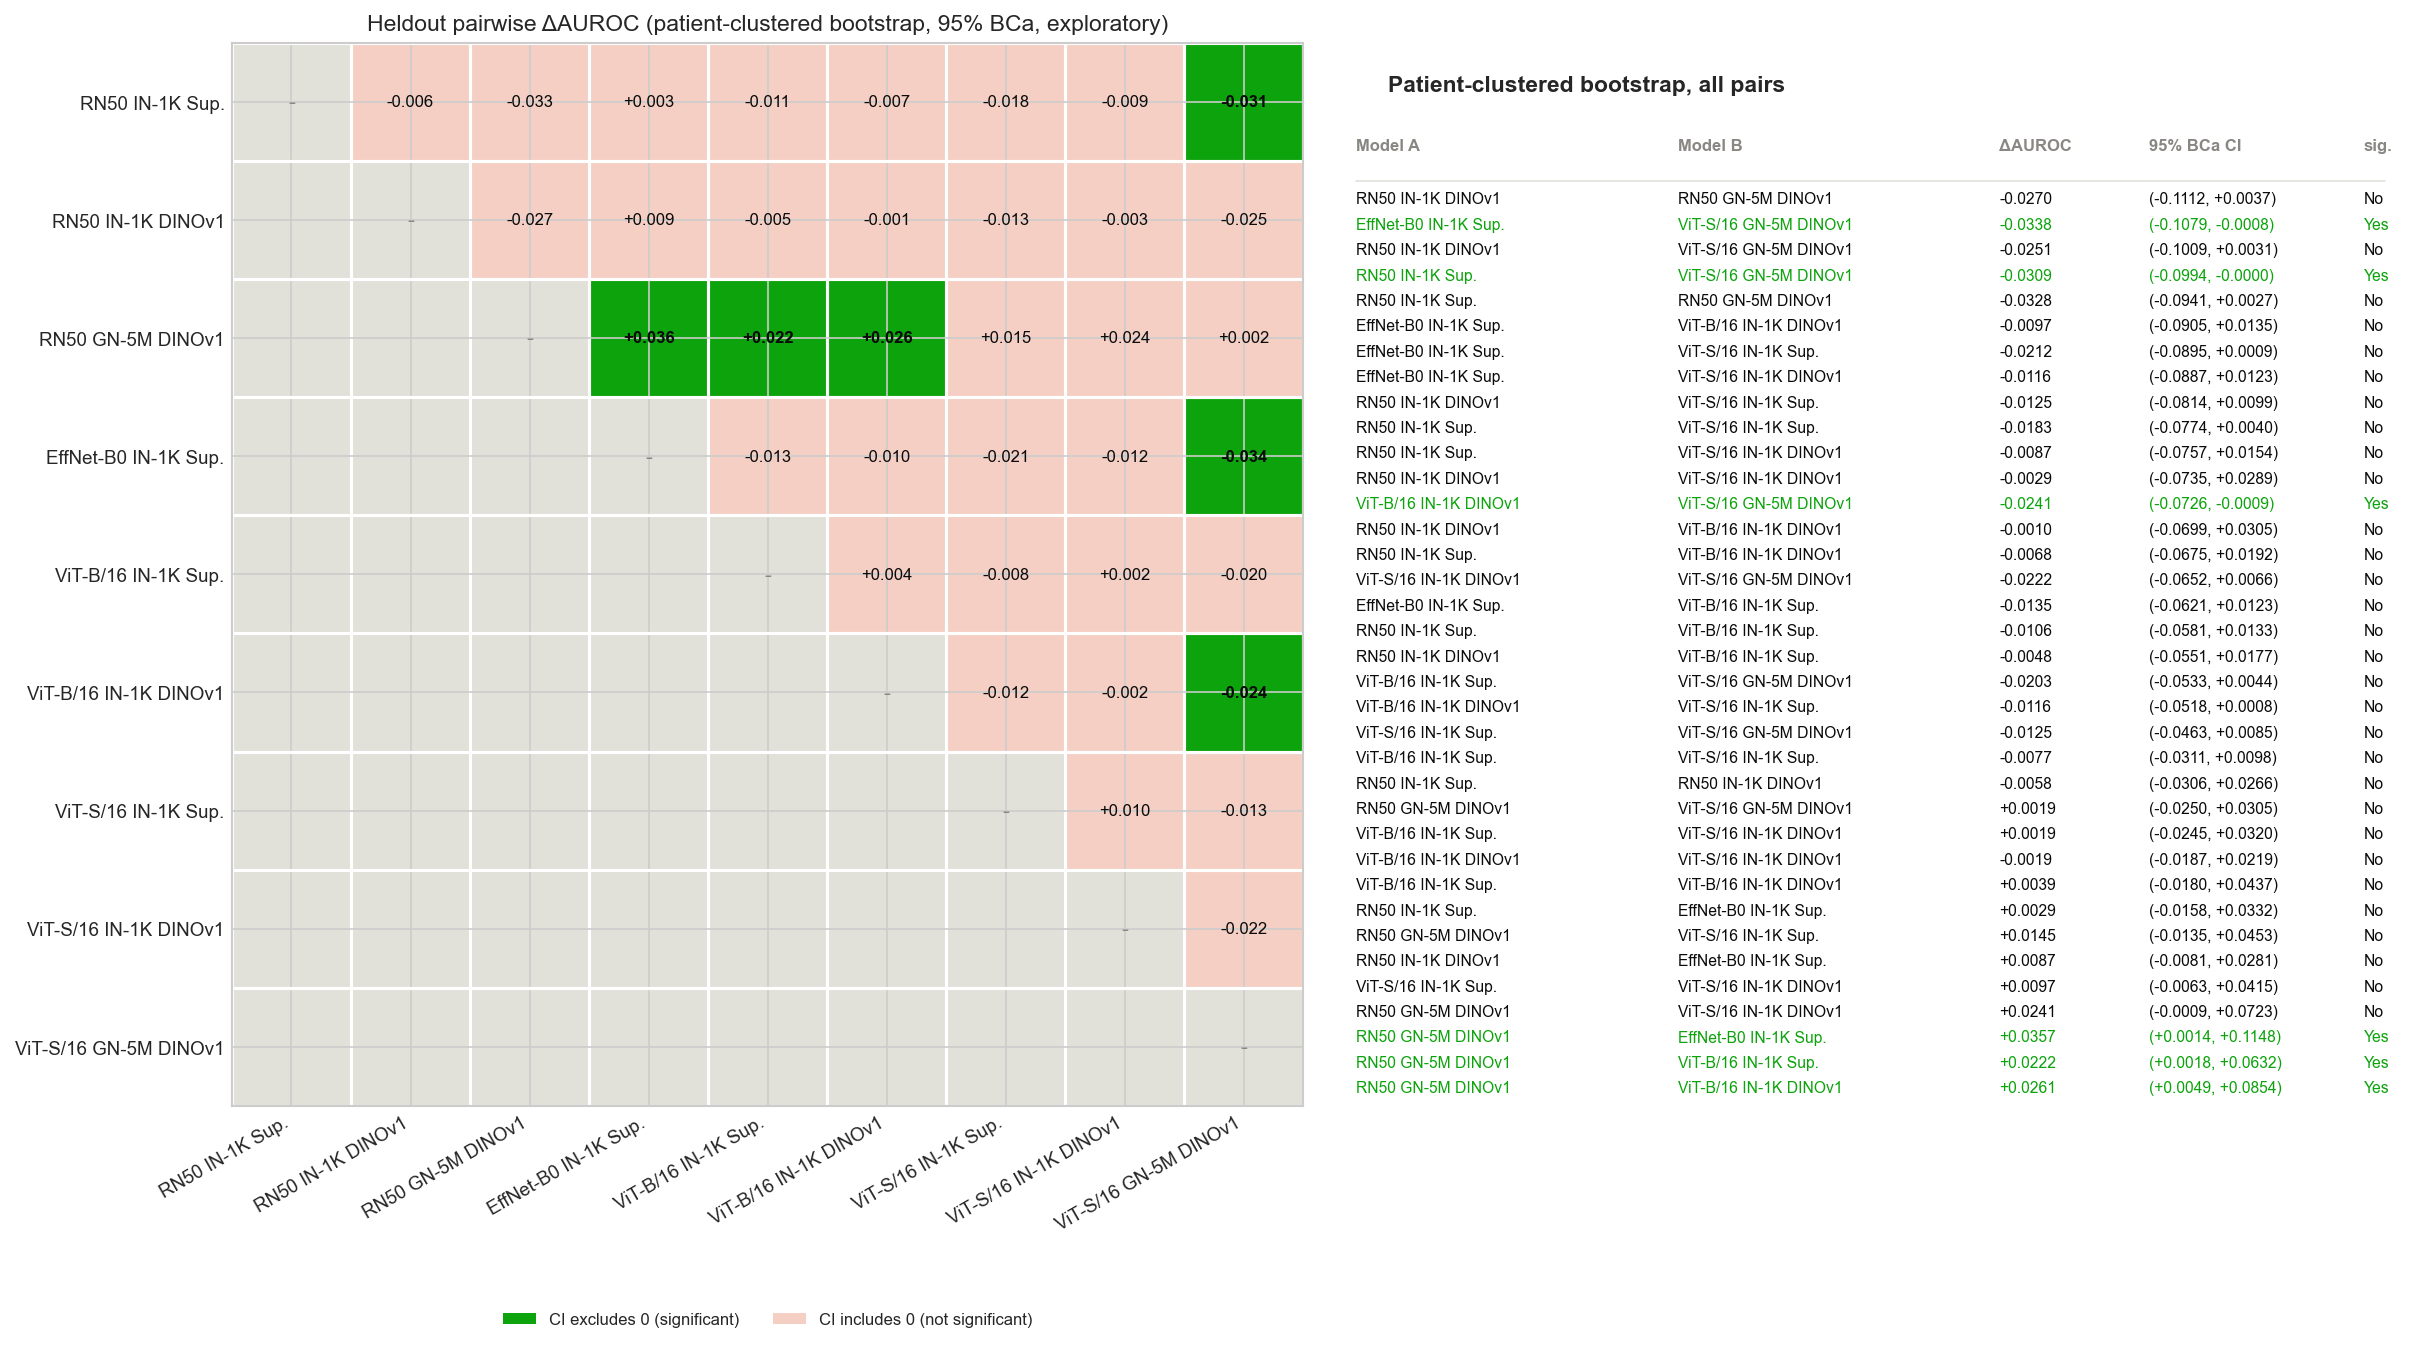

Data behind this chart, as committed beside it:
config_a, config_b, delta_auroc, ci_lower, ci_upper, significant
resnet50_imagenet, resnet50_gastronet, -0.027, -0.1112, 0.0037, False
efficientnetb0, vits16_gastronet, -0.0338, -0.1079, -0.0008, True
resnet50_imagenet, vits16_gastronet, -0.0251, -0.1009, 0.0031, False
resnet50_imagenet_sup, vits16_gastronet, -0.0309, -0.0994, -0.0, True
resnet50_imagenet_sup, resnet50_gastronet, -0.0328, -0.0941, 0.0027, False
efficientnetb0, vitb16_imagenet, -0.0097, -0.0905, 0.0135, False
efficientnetb0, vits16_imagenet_hf, -0.0212, -0.0895, 0.0009, False
efficientnetb0, vits16_imagenet, -0.0116, -0.0887, 0.0123, False
resnet50_imagenet, vits16_imagenet_hf, -0.0125, -0.0814, 0.0099, False
resnet50_imagenet_sup, vits16_imagenet_hf, -0.0183, -0.0774, 0.004, False
resnet50_imagenet_sup, vits16_imagenet, -0.0087, -0.0757, 0.0154, False
resnet50_imagenet, vits16_imagenet, -0.0029, -0.0735, 0.0289, False
vitb16_imagenet, vits16_gastronet, -0.0241, -0.0726, -0.0009, True
resnet50_imagenet, vitb16_imagenet, -0.001, -0.0699, 0.0305, False
resnet50_imagenet_sup, vitb16_imagenet, -0.0068, -0.0675, 0.0192, False
vits16_imagenet, vits16_gastronet, -0.0222, -0.0652, 0.0066, False
efficientnetb0, vitb16_imagenet_sup, -0.0135, -0.0621, 0.0123, False
resnet50_imagenet_sup, vitb16_imagenet_sup, -0.0106, -0.0581, 0.0133, False
resnet50_imagenet, vitb16_imagenet_sup, -0.0048, -0.0551, 0.0177, False
vitb16_imagenet_sup, vits16_gastronet, -0.0203, -0.0533, 0.0044, False
vitb16_imagenet, vits16_imagenet_hf, -0.0116, -0.0518, 0.0008, False
vits16_imagenet_hf, vits16_gastronet, -0.0125, -0.0463, 0.0085, False
vitb16_imagenet_sup, vits16_imagenet_hf, -0.0077, -0.0311, 0.0098, False
resnet50_imagenet_sup, resnet50_imagenet, -0.0058, -0.0306, 0.0266, False
resnet50_gastronet, vits16_gastronet, 0.0019, -0.025, 0.0305, False
vitb16_imagenet_sup, vits16_imagenet, 0.0019, -0.0245, 0.032, False
vitb16_imagenet, vits16_imagenet, -0.0019, -0.0187, 0.0219, False
vitb16_imagenet_sup, vitb16_imagenet, 0.0039, -0.018, 0.0437, False
resnet50_imagenet_sup, efficientnetb0, 0.0029, -0.0158, 0.0332, False
resnet50_gastronet, vits16_imagenet_hf, 0.0145, -0.0135, 0.0453, False
resnet50_imagenet, efficientnetb0, 0.0087, -0.0081, 0.0281, False
vits16_imagenet_hf, vits16_imagenet, 0.0097, -0.0063, 0.0415, False
resnet50_gastronet, vits16_imagenet, 0.0241, -0.0009, 0.0723, False
resnet50_gastronet, efficientnetb0, 0.0357, 0.0014, 0.1148, True
resnet50_gastronet, vitb16_imagenet_sup, 0.0222, 0.0018, 0.0632, True
resnet50_gastronet, vitb16_imagenet, 0.0261, 0.0049, 0.0854, True
